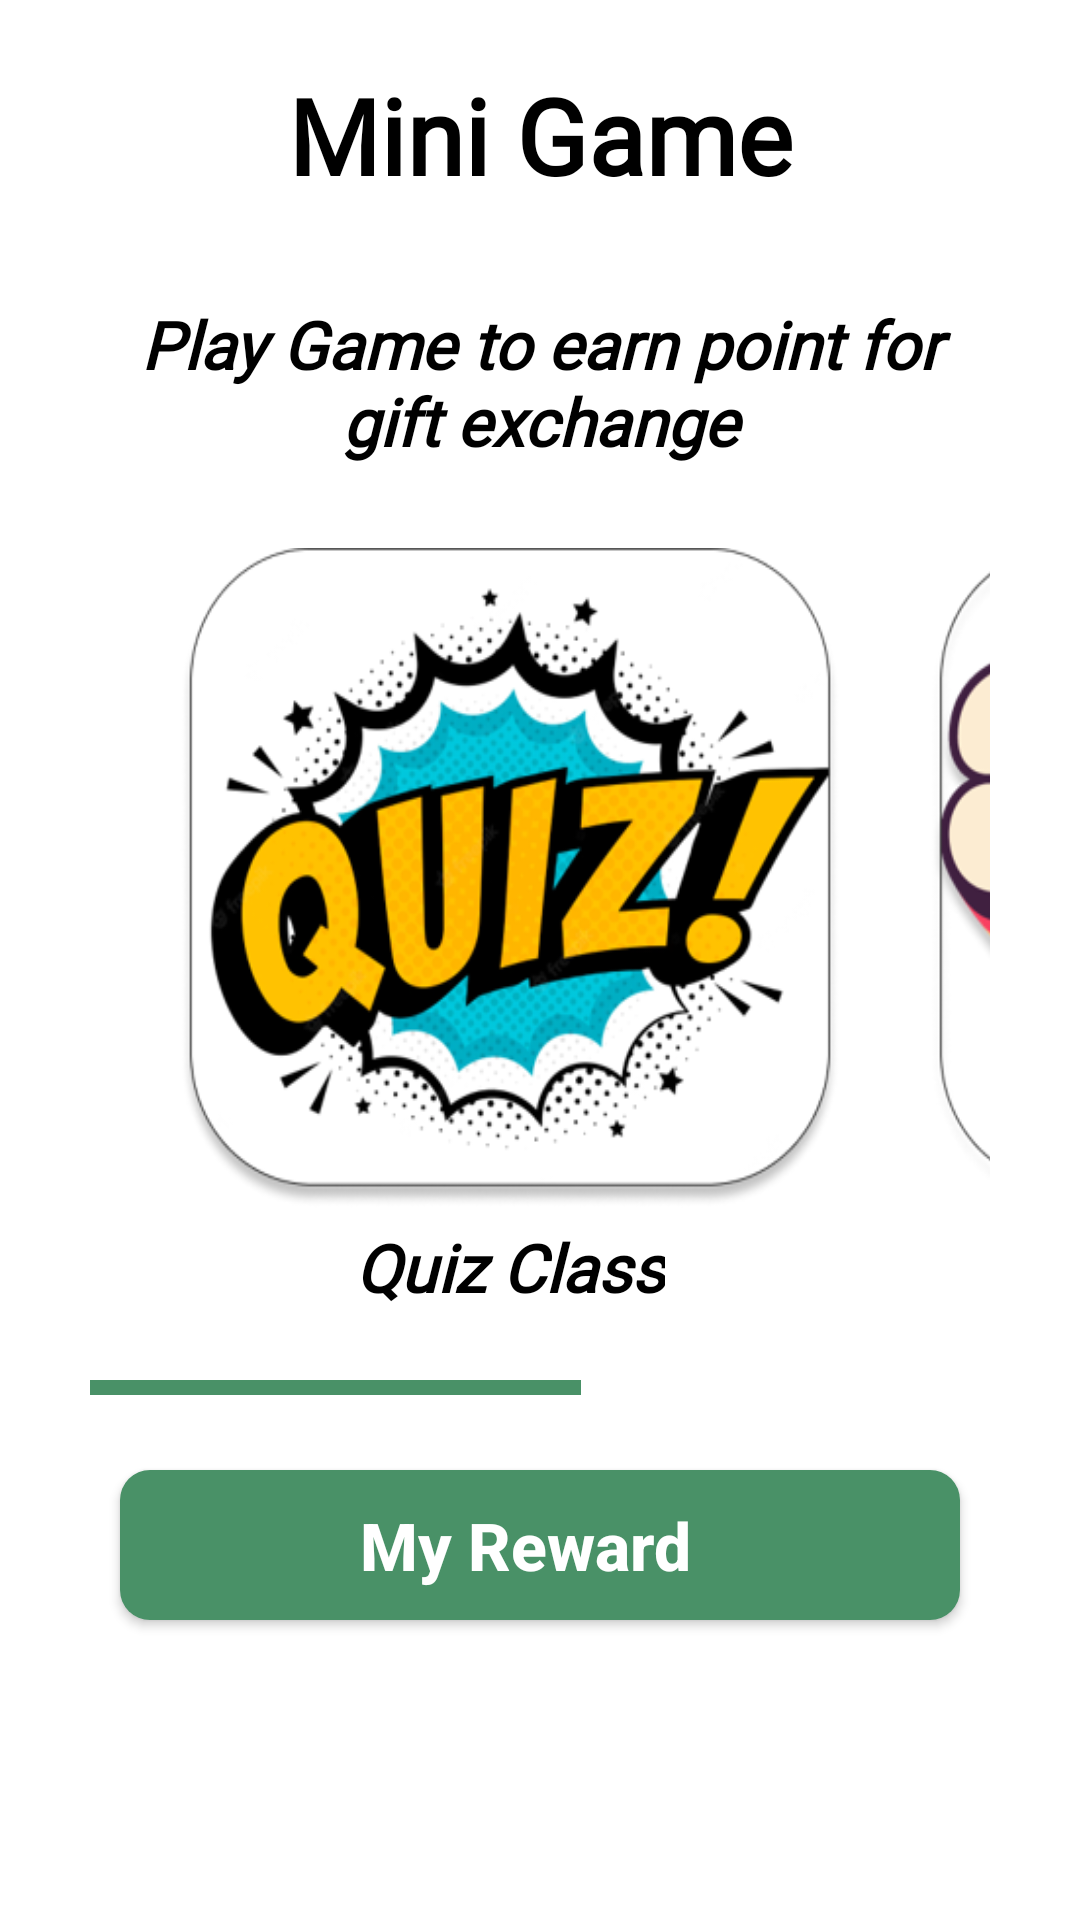

Android layout source for this screen:
<!-- AndroidManifest.xml: application theme Theme.PE_Assignment -->
<!-- res/layout/fragment_game.xml -->
<?xml version="1.0" encoding="utf-8"?>
<FrameLayout xmlns:android="http://schemas.android.com/apk/res/android"
    xmlns:tools="http://schemas.android.com/tools"
    android:layout_width="match_parent"
    android:layout_height="match_parent"
    xmlns:app="http://schemas.android.com/apk/res-auto"
    tools:context=".initialFragment.game.GameFragment">

    <androidx.constraintlayout.widget.ConstraintLayout
        android:layout_width="match_parent"
        android:layout_height="90dp">

        <TextView
            android:layout_width="wrap_content"
            android:layout_height="wrap_content"
            android:text="Mini Game"
            android:fontFamily="@font/lemon"
            android:textSize="35sp"
            android:textStyle="bold"
            app:layout_constraintBottom_toBottomOf="parent"
            app:layout_constraintEnd_toEndOf="parent"
            app:layout_constraintStart_toStartOf="parent"
            app:layout_constraintTop_toTopOf="parent" />

    </androidx.constraintlayout.widget.ConstraintLayout>

    <androidx.constraintlayout.widget.ConstraintLayout
        android:layout_width="match_parent"
        android:layout_height="match_parent"
        android:layout_marginTop="90dp">

        <TextView
            android:id="@+id/game_title"
            android:layout_width="300dp"
            android:layout_height="wrap_content"
            android:layout_marginTop="10dp"
            android:text="Play Game to earn point for gift exchange"
            android:fontFamily="@font/imprima"
            android:textStyle="bold|italic"
            android:textSize="@dimen/normalTextSize"
            android:textAlignment="center"
            app:layout_constraintEnd_toEndOf="parent"
            app:layout_constraintStart_toStartOf="parent"
            app:layout_constraintTop_toTopOf="parent" />

        <HorizontalScrollView
            android:id="@+id/horizontal_view_game"
            android:layout_width="match_parent"
            android:layout_height="wrap_content"
            android:layout_marginStart="30dp"
            android:layout_marginEnd="30dp"
            android:layout_marginTop="5dp"
            android:fadeScrollbars="true"
            android:scrollbarSize="5dp"
            android:scrollbarStyle="outsideInset"
            android:scrollbarThumbHorizontal="@color/Middle_Green"
            android:scrollbarTrackHorizontal="@color/white"
            android:visibility="visible"
            app:layout_constraintStart_toStartOf="parent"
            app:layout_constraintTop_toBottomOf="@+id/game_title">

            <LinearLayout
                android:layout_width="wrap_content"
                android:layout_height="300dp"
                android:orientation="horizontal">

                <LinearLayout
                    android:layout_width="wrap_content"
                    android:layout_height="wrap_content"
                    android:layout_marginLeft="30dp"
                    android:layout_gravity="center"
                    android:orientation="vertical"
                    android:clickable="true">

                    <ImageButton
                        android:id="@+id/quiz_game_btn"
                        android:layout_width="220dp"
                        android:layout_height="220dp"
                        android:background="@android:color/transparent"
                        android:src="@drawable/quiz_png"
                        android:scaleType="fitXY"/>

                    <TextView
                        android:layout_width="wrap_content"
                        android:layout_height="wrap_content"
                        android:layout_marginTop="5dp"
                        android:text="Quiz Class"
                        android:fontFamily="@font/lemon"
                        android:textSize="@dimen/normalTextSize"
                        android:textStyle="bold|italic"
                        android:layout_gravity="center" />

                </LinearLayout>

                <LinearLayout
                    android:layout_width="wrap_content"
                    android:layout_height="wrap_content"
                    android:layout_marginLeft="30dp"
                    android:layout_marginRight="50dp"
                    android:layout_gravity="center"
                    android:orientation="vertical">

                    <ImageButton
                        android:id="@+id/mix_game_btn"
                        android:layout_width="220dp"
                        android:layout_height="220dp"
                        android:background="@android:color/transparent"
                        android:src="@drawable/mixmatch_png"
                        android:scaleType="fitXY"/>

                    <TextView
                        android:layout_width="wrap_content"
                        android:layout_height="wrap_content"
                        android:layout_marginTop="5dp"
                        android:text="Mix &amp; Match"
                        android:fontFamily="@font/lemon"
                        android:textSize="@dimen/normalTextSize"
                        android:textStyle="bold|italic"
                        android:layout_gravity="center" />

                </LinearLayout>


            </LinearLayout>

        </HorizontalScrollView>

        <androidx.appcompat.widget.AppCompatButton
            android:id="@+id/btn_myReward_game"
            android:layout_width="match_parent"
            android:layout_height="50dp"
            android:layout_marginStart="40dp"
            android:layout_marginEnd="40dp"
            android:background="@drawable/button_background"
            android:paddingLeft="20dp"
            android:paddingRight="30dp"
            android:text="My Reward"
            android:textAllCaps="false"
            android:textColor="@color/white"
            android:textSize="@dimen/normalTextSize"
            android:textStyle="bold"
            app:layout_constraintBottom_toBottomOf="parent"
            app:layout_constraintEnd_toEndOf="parent"
            app:layout_constraintHorizontal_bias="0.0"
            app:layout_constraintStart_toStartOf="parent"
            app:layout_constraintTop_toBottomOf="@+id/horizontal_view_game"
            app:layout_constraintVertical_bias="0.2" />

    </androidx.constraintlayout.widget.ConstraintLayout>

</FrameLayout>
<!-- resources referenced by this layout -->
<resources>
  <color name="Middle_Green">#499167</color>
  <color name="white">#FFFFFFFF</color>
  <dimen name="normalTextSize">22sp</dimen>
  <!-- drawable button_background (drawable) -->
  <?xml version="1.0" encoding="utf-8"?>
  <layer-list xmlns:android="http://schemas.android.com/apk/res/android">
  
      <item>
          <shape
              android:shape="rectangle">
  
              <corners
                  android:radius="10dp"/>
  
              <solid
                  android:color="@color/Middle_Green"/>
  
          </shape>
      </item>
  
  </layer-list>
  <!-- drawable mixmatch_png: png bitmap (drawable, 64323 bytes) -->
  <!-- drawable quiz_png: png bitmap (drawable, 75646 bytes) -->
  <style name="Theme.PE_Assignment" parent="Theme.MaterialComponents.DayNight.NoActionBar">
          
          <item name="colorPrimary">@color/Middle_Green</item>
          <item name="colorPrimaryVariant">@color/purple_700</item>
          <item name="colorOnPrimary">@color/white</item>
          
          <item name="colorSecondary">@color/teal_200</item>
          <item name="colorSecondaryVariant">@color/teal_700</item>
          <item name="colorOnSecondary">@color/white</item>
          
          <item name="android:statusBarColor" tools:targetApi="l">?attr/colorPrimaryVariant</item>
          
          <item name="android:textColor">@color/black</item>
      </style>
  <color name="purple_700">#FF3700B3</color>
  <color name="teal_200">#FF03DAC5</color>
  <color name="teal_700">#FF018786</color>
  <color name="black">#FF000000</color>
</resources>
